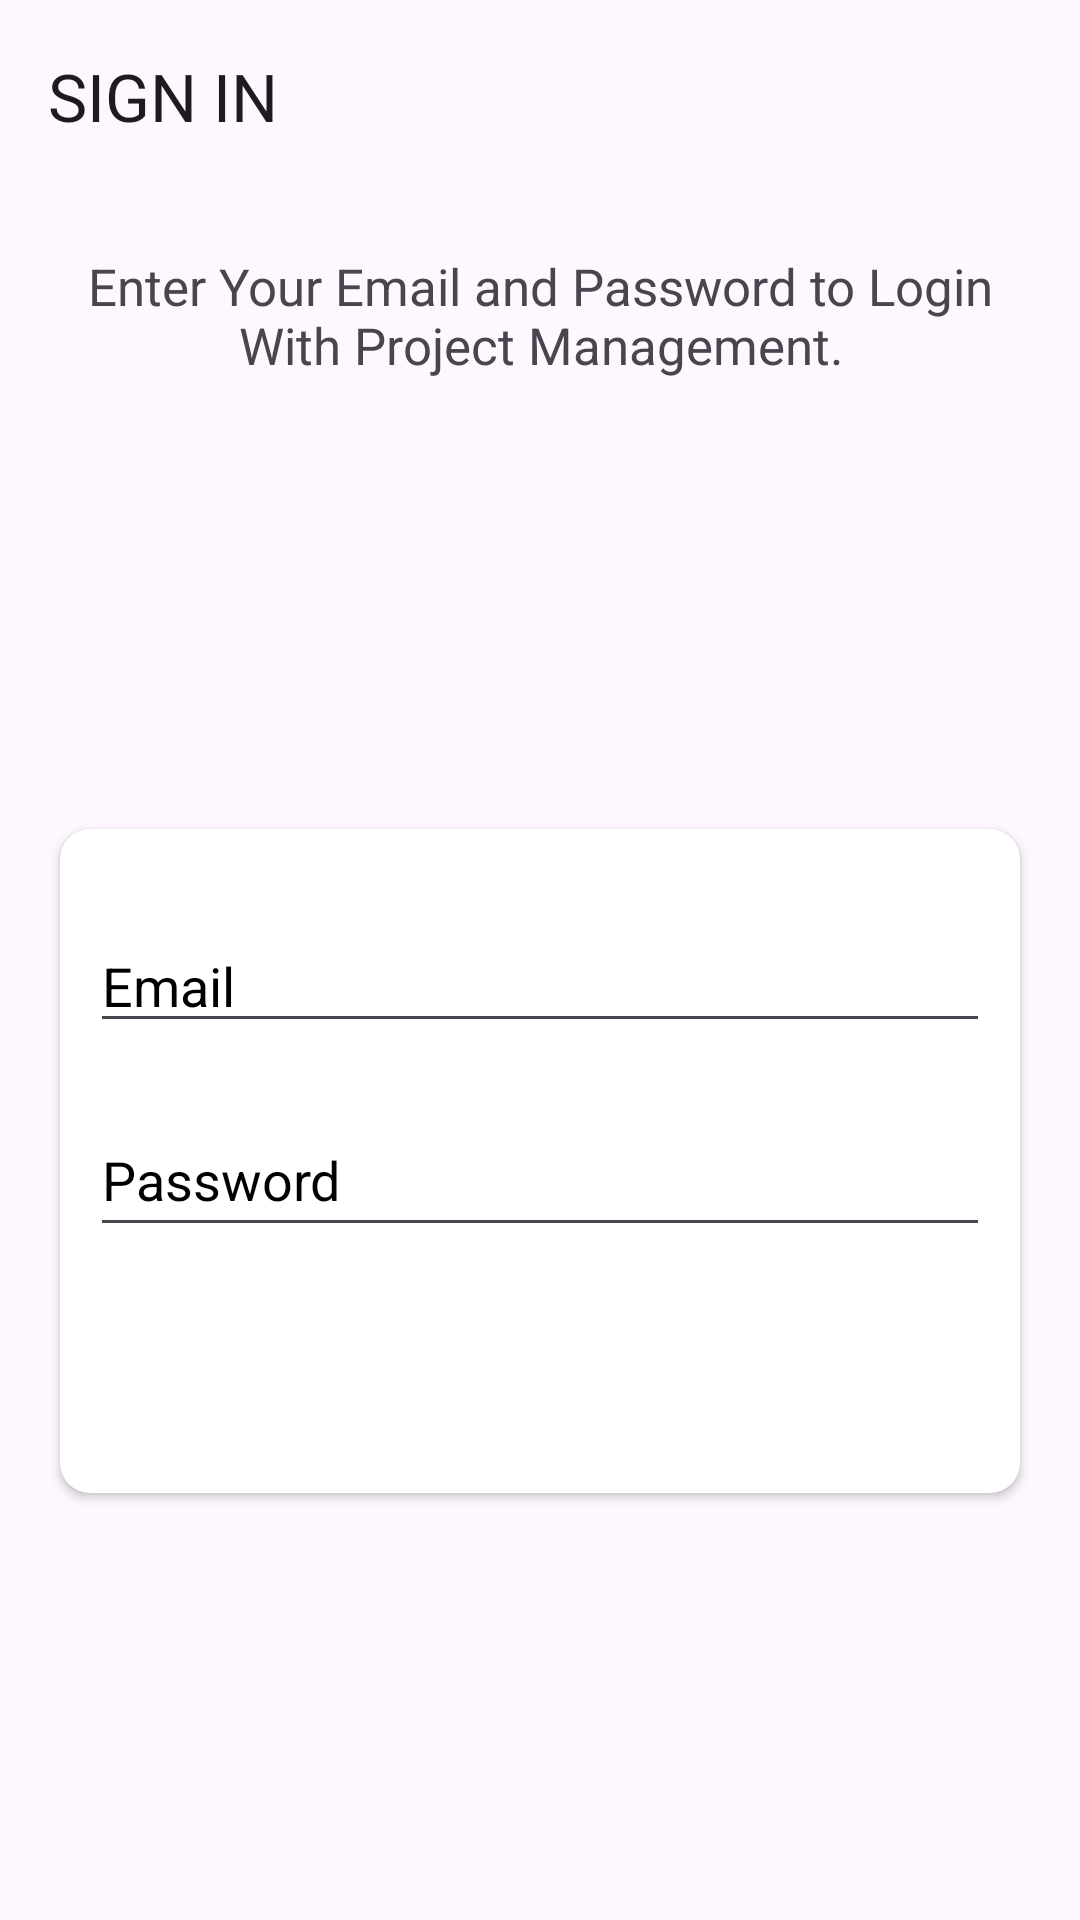

Layout XML and referenced resources for this Android screen:
<!-- AndroidManifest.xml: application theme Theme.ProjectManagement -->
<!-- res/layout/activity_sign_in.xml -->
<?xml version="1.0" encoding="utf-8"?>
<androidx.constraintlayout.widget.ConstraintLayout
    xmlns:android="http://schemas.android.com/apk/res/android"
    xmlns:app="http://schemas.android.com/apk/res-auto"
    xmlns:tools="http://schemas.android.com/tools"
    android:layout_width="match_parent"
    android:layout_height="match_parent"
    tools:context=".activtities.SignUpActivity"
    android:background="@drawable/ic_background">

    <androidx.appcompat.widget.Toolbar
        android:id="@+id/toolbar_signIn"
        android:layout_width="match_parent"
        android:layout_height="?attr/actionBarSize"
        app:title="@string/sign_in"
        tools:ignore="MissingConstraints">


        <TextView
            android:layout_width="wrap_content"
            android:layout_height="wrap_content"
            android:textStyle="bold"
            android:textSize="20sp"/>
    </androidx.appcompat.widget.Toolbar>

    <TextView
        android:id="@+id/tv_signup"
        android:layout_width="match_parent"
        android:layout_height="wrap_content"
        app:layout_constraintTop_toBottomOf="@id/toolbar_signIn"
        android:gravity="center"
        android:layout_marginTop="20dp"
        app:layout_constraintStart_toStartOf="parent"
        app:layout_constraintEnd_toEndOf="parent"
        android:layout_marginStart="10dp"
        android:layout_marginEnd="10dp"
        android:text="Enter Your Email and Password to Login With Project Management."
        tools:ignore="HardcodedText"
        android:textSize="17sp"/>

    <androidx.cardview.widget.CardView
        app:cardCornerRadius="10dp"
        android:id="@+id/cv_signup"
        android:layout_width="match_parent"
        android:layout_height="wrap_content"
        android:layout_marginStart="20dp"
        android:layout_marginEnd="20dp"
        tools:ignore="MissingConstraints"
        android:layout_marginTop="150dp"
        app:layout_constraintStart_toStartOf="parent"
        app:layout_constraintEnd_toEndOf="parent"
        app:layout_constraintTop_toBottomOf="@id/tv_signup"
        >

        <LinearLayout
            android:layout_width="match_parent"
            android:layout_height="match_parent"
            android:padding="10dp"
            android:orientation="vertical">

            <com.google.android.material.textfield.TextInputEditText
                android:id="@+id/tv_email_sign_in"
                android:layout_width="match_parent"
                android:layout_height="wrap_content"
                android:layout_marginTop="20dp"
                android:hint="@string/email"
                android:textColorHint="@color/black"
                tools:ignore="TouchTargetSizeCheck" />

            <com.google.android.material.textfield.TextInputEditText
                android:id="@+id/tv_password_sign_in"
                android:layout_width="match_parent"
                android:layout_height="wrap_content"
                android:layout_marginTop="20dp"
                android:inputType="textPassword"
                android:hint="@string/password"
                android:minHeight="48dp"
                android:textColorHint="@color/black" />

            <TextView
                android:id="@+id/sign_in_activity_btn"
                android:layout_width="match_parent"
                android:layout_height="wrap_content"
                android:layout_marginStart="10dp"
                android:layout_marginTop="25dp"
                android:layout_marginEnd="10dp"
                android:background="@drawable/shape_button_rounded"
                android:foreground="?attr/selectableItemBackground"
                android:gravity="center"
                android:padding="10dp"
                android:text="@string/sign_in"
                android:textColor="@color/white"
                android:textSize="20sp"
                app:layout_constraintEnd_toEndOf="parent"
                app:layout_constraintStart_toStartOf="parent"
                tools:ignore="MissingConstraints,TextContrastCheck" />
        </LinearLayout>
    </androidx.cardview.widget.CardView>

</androidx.constraintlayout.widget.ConstraintLayout>
<!-- resources referenced by this layout -->
<resources>
  <color name="black">#FF000000</color>
  <color name="white">#FFFFFFFF</color>
  <string name="email">Email</string>
  <string name="password">Password</string>
  <string name="sign_in">SIGN IN</string>
  <style name="Theme.ProjectManagement" parent="Base.Theme.ProjectManagement" />
  <style name="Base.Theme.ProjectManagement" parent="Theme.Material3.DayNight.NoActionBar">
      </style>
</resources>
